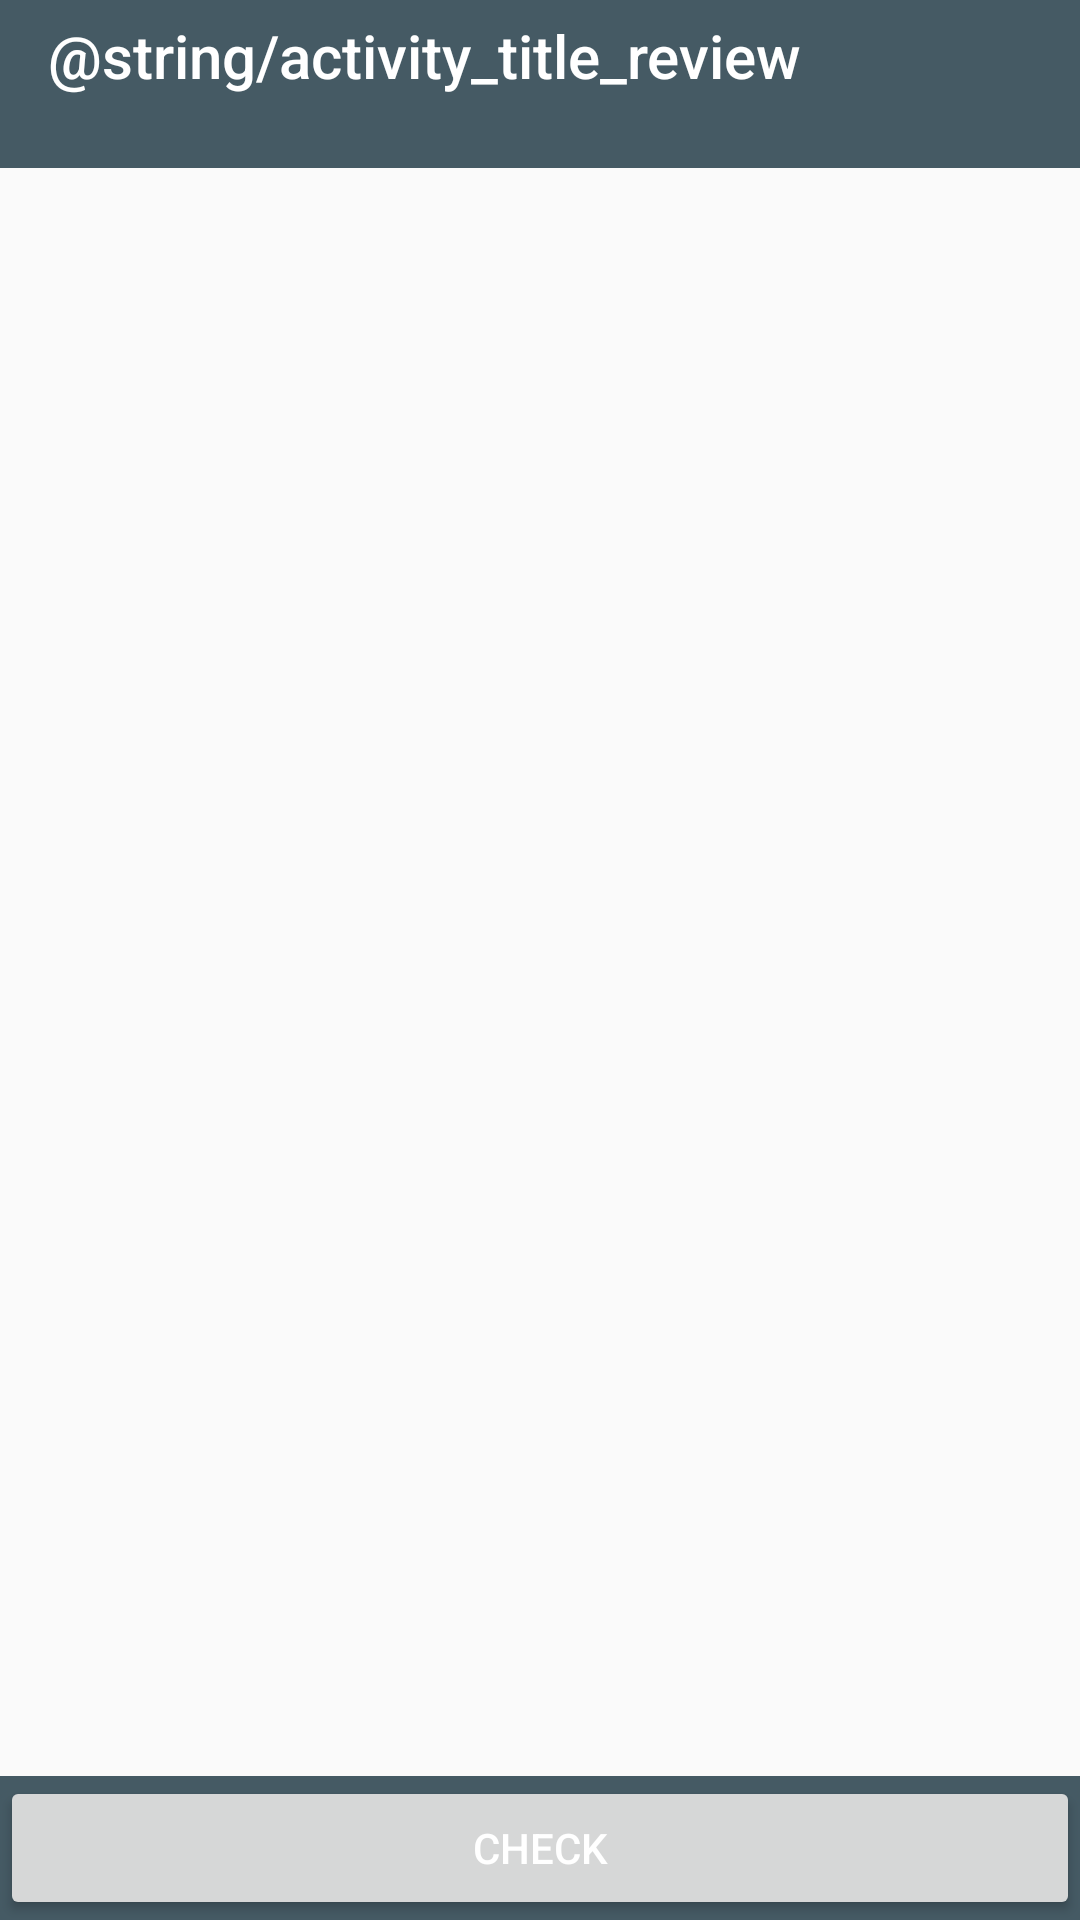

Layout XML and referenced resources for this Android screen:
<!-- AndroidManifest.xml: application theme AppTheme -->
<!-- res/layout/review_activity.xml -->
<?xml version="1.0" encoding="utf-8"?>
<RelativeLayout xmlns:android="http://schemas.android.com/apk/res/android"
    xmlns:tools="http://schemas.android.com/tools"
    xmlns:app="http://schemas.android.com/apk/res-auto"
    android:layout_width="match_parent"
    android:layout_height="match_parent"
    android:orientation="vertical">

    <android.support.design.widget.AppBarLayout
        android:id="@+id/appbar"
        android:layout_width="match_parent"
        android:layout_height="wrap_content"
        android:gravity="top"
        android:theme="@style/AppTheme">

        <android.support.v7.widget.Toolbar
            android:id="@+id/toolbar"
            android:layout_width="match_parent"
            android:layout_height="wrap_content"
            android:background="?attr/colorPrimary"
            android:theme="@style/Toolbar"
            app:popupTheme="@style/Toolbar"
            style="@style/Widget.AppCompat.Toolbar">

            <LinearLayout
                android:layout_width="match_parent"
                android:layout_height="wrap_content"
                android:orientation="vertical">

                <TextView
                    android:layout_width="wrap_content"
                    android:layout_height="wrap_content"
                    android:text="@string/activity_title_review"
                    android:textAppearance="@style/Base.TextAppearance.AppCompat.Title"
                    tools:text="Studying"/>

                <TextView
                    android:id="@+id/review_appbar_extra"
                    android:layout_width="wrap_content"
                    android:layout_height="wrap_content"
                    android:textAppearance="@style/Base.TextAppearance.AppCompat.Body1"
                    tools:text="Reviewable now: 19, today: 118"/>

            </LinearLayout>

        </android.support.v7.widget.Toolbar>

    </android.support.design.widget.AppBarLayout>

    <com.tiixel.periodictableprofessor.widget.error.ErrorView
        android:id="@+id/review_error"
        android:layout_width="match_parent"
        android:layout_height="match_parent"
        android:layout_margin="10dp"
        android:visibility="gone"/>

    <android.support.v7.widget.CardView
        android:id="@+id/review_card"
        android:layout_width="match_parent"
        android:layout_height="wrap_content"
        android:layout_below="@id/appbar"
        android:layout_margin="10dp"
        android:visibility="gone"
        app:cardElevation="1dp"
        app:contentPadding="10dp">

        <LinearLayout
            android:layout_width="match_parent"
            android:layout_height="wrap_content"
            android:orientation="vertical">

            <LinearLayout
                android:layout_width="match_parent"
                android:layout_height="wrap_content"
                android:orientation="horizontal">

                <LinearLayout
                    android:layout_width="0dp"
                    android:layout_height="wrap_content"
                    android:layout_weight="3">

                    <com.tiixel.periodictableprofessor.widget.periodictable.PeriodicTableView
                        android:id="@+id/review_periodic_table"
                        android:layout_width="match_parent"
                        android:layout_height="wrap_content"
                        app:drawDetails="false"
                        tools:layout_height="110dp"/>

                </LinearLayout>

                <Space
                    android:layout_width="10dp"
                    android:layout_height="match_parent"/>

                <ImageView
                    android:id="@+id/review_mnemonic_picture"
                    android:layout_width="0dp"
                    android:layout_height="wrap_content"
                    android:adjustViewBounds="true"
                    android:scaleType="fitXY"
                    android:layout_weight="1"
                    android:layout_gravity="center_vertical"
                    android:contentDescription="Card visual memory help"/>

            </LinearLayout>

            <android.support.constraint.ConstraintLayout
                android:layout_width="match_parent"
                android:layout_height="wrap_content">

                <TextView
                    android:id="@+id/review_atomic_number"
                    android:layout_width="wrap_content"
                    android:layout_height="wrap_content"
                    android:textAppearance="@style/Base.TextAppearance.AppCompat.Medium"
                    app:layout_constraintBottom_toBottomOf="@id/review_symbol"
                    app:layout_constraintHorizontal_chainStyle="packed"
                    app:layout_constraintLeft_toLeftOf="parent"
                    app:layout_constraintRight_toLeftOf="@id/review_symbol"
                    tools:text="98"/>

                <TextView
                    android:id="@+id/review_symbol"
                    android:layout_width="wrap_content"
                    android:layout_height="wrap_content"
                    android:textAppearance="@style/Base.TextAppearance.AppCompat.Large"
                    app:layout_constraintLeft_toRightOf="@id/review_atomic_number"
                    app:layout_constraintRight_toRightOf="parent"
                    tools:text="Cf"/>

            </android.support.constraint.ConstraintLayout>

            <TextView
                android:id="@+id/review_name"
                android:layout_width="match_parent"
                android:layout_height="wrap_content"
                android:textAppearance="@style/Base.TextAppearance.AppCompat.Large"
                tools:text="Californium"/>

            <TextView
                android:id="@+id/review_mnemonic_phrase"
                android:layout_width="match_parent"
                android:layout_height="wrap_content"
                android:textAppearance="@style/Base.TextAppearance.AppCompat.Body1"
                tools:maxLines="5"
                tools:text="@tools:sample/lorem/random"/>

            <View style="@style/Divider"/>

            <TextView
                android:id="@+id/review_user_note"
                android:layout_width="match_parent"
                android:layout_height="wrap_content"
                android:textAppearance="@style/Base.TextAppearance.AppCompat.Body1"
                tools:maxLines="3"
                tools:text="@tools:sample/lorem/random"/>

            <Button
                android:id="@+id/review_button_edit_note"
                android:layout_width="wrap_content"
                android:layout_height="wrap_content"
                android:layout_gravity="end"
                android:text="@string/edit_note"
                style="@style/Widget.AppCompat.Button.Borderless.Colored"/>

        </LinearLayout>


    </android.support.v7.widget.CardView>

    <android.support.v4.widget.ContentLoadingProgressBar
        android:id="@+id/review_loading_bar"
        android:layout_width="match_parent"
        android:layout_height="wrap_content"
        android:indeterminate="true"
        android:layout_above="@id/review_buttons"
        android:visibility="gone"
        tools:visibility="visible"
        style="@android:style/Widget.DeviceDefault.ProgressBar.Horizontal"/>

    <android.support.constraint.ConstraintLayout
        android:id="@+id/review_buttons"
        android:layout_width="match_parent"
        android:layout_height="wrap_content"
        android:orientation="vertical"
        android:background="@color/colorPrimary"
        android:layout_alignParentBottom="true">

        <LinearLayout
            android:layout_width="match_parent"
            android:layout_height="match_parent"
            android:orientation="horizontal"
            android:visibility="visible"
            app:layout_constraintBottom_toBottomOf="parent">

            <android.support.v7.widget.AppCompatButton
                android:id="@+id/review_button_check"
                android:layout_width="match_parent"
                android:layout_height="wrap_content"
                android:text="@string/check"
                android:textAppearance="@style/TextAppearance.AppCompat.Widget.Button.Inverse"
                style="@style/Widget.AppCompat.Button"/>

        </LinearLayout>

        <LinearLayout
            android:id="@+id/review_buttons_performance"
            android:layout_width="match_parent"
            android:layout_height="wrap_content"
            android:orientation="horizontal"
            android:visibility="gone"
            app:layout_constraintBottom_toBottomOf="parent">

            <android.support.v7.widget.AppCompatButton
                android:id="@+id/review_button_easy"
                android:layout_width="0dp"
                android:layout_height="match_parent"
                android:layout_weight="1"
                android:text="@string/performance_easy"
                android:textAppearance="@style/TextAppearance.AppCompat.Widget.Button.Inverse"
                app:backgroundTint="@color/colorReviewEasy"
                style="@style/Widget.AppCompat.Button"/>

            <android.support.v7.widget.AppCompatButton
                android:id="@+id/review_button_medium"
                android:layout_width="0dp"
                android:layout_height="match_parent"
                android:layout_weight="1"
                android:text="@string/performance_medium"
                android:textAppearance="@style/TextAppearance.AppCompat.Widget.Button.Inverse"
                app:backgroundTint="@color/colorReviewMedium"
                style="@style/Widget.AppCompat.Button"/>

            <android.support.v7.widget.AppCompatButton
                android:id="@+id/review_button_hard"
                android:layout_width="0dp"
                android:layout_height="match_parent"
                android:layout_weight="1"
                android:text="@string/performance_hard"
                android:textAppearance="@style/TextAppearance.AppCompat.Widget.Button.Inverse"
                app:backgroundTint="@color/colorReviewHard"
                style="@style/Widget.AppCompat.Button"/>

            <android.support.v7.widget.AppCompatButton
                android:id="@+id/review_button_failed"
                android:layout_width="0dp"
                android:layout_height="match_parent"
                android:layout_weight="1"
                android:text="@string/performance_failed"
                android:textAppearance="@style/TextAppearance.AppCompat.Widget.Button.Inverse"
                app:backgroundTint="@color/colorReviewFailed"
                style="@style/Widget.AppCompat.Button"/>
        </LinearLayout>
    </android.support.constraint.ConstraintLayout>

</RelativeLayout>
<!-- resources referenced by this layout -->
<resources>
  <color name="colorPrimary">#455A64</color>
  <color name="colorReviewEasy">#8BC34A</color>
  <color name="colorReviewFailed">#212121</color>
  <color name="colorReviewHard">#F44336</color>
  <color name="colorReviewMedium">#FF9800</color>
  <string name="check">Check</string>
  <string name="edit_note">Edit note</string>
  <string name="performance_easy">Easy</string>
  <string name="performance_failed">Failed</string>
  <string name="performance_hard">Hard</string>
  <string name="performance_medium">Medium</string>
  <style name="AppTheme" parent="Theme.AppCompat.Light.NoActionBar">
          
          <item name="colorPrimary">@color/colorPrimary</item>
          <item name="colorPrimaryDark">@color/colorPrimaryDark</item>
          <item name="colorAccent">@color/colorAccent</item>
      </style>
  <style name="Divider">
          <item name="android:layout_width">match_parent</item>
          <item name="android:layout_height">1dp</item>
          <item name="android:background">?android:attr/listDivider</item>
          <item name="android:layout_marginTop">8dp</item>
          <item name="android:layout_marginBottom">8dp</item>
      </style>
  <style name="Toolbar" parent="ThemeOverlay.AppCompat.Dark.ActionBar">
          <item name="android:textColor">@android:color/primary_text_dark</item>
      </style>
  <color name="colorPrimaryDark">#263238</color>
  <color name="colorAccent">#D50000</color>
</resources>
